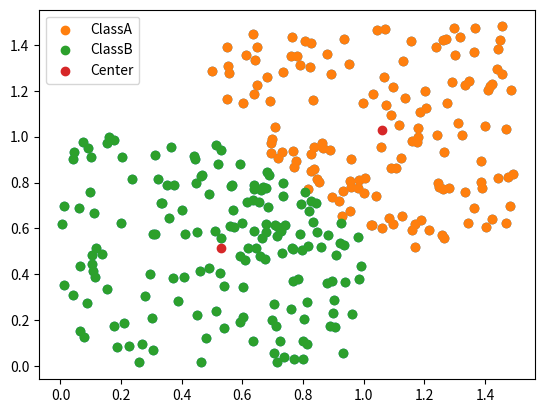

Reproduce this figure in Python.
# ******************************************************************************
# Course      : Python3.8マスター講座
# Chapter     : 15 科学技術計算ライブラリ
# Theme       : Scipyによるk-meansClassタリング
# Creat Date  : 2022/2/20
# Final Update:
# URL         : https://www.udemy.com/course/python-python/
# ******************************************************************************


# ＜概要＞
# - ScipyはNumpyをベースに作成されたライブラリで具体的なアルゴリズムが実装されている
# - ここではk-meansを確認する


# ＜目次＞
# 0 準備
# 1 k-meansの適用
# 2 可視化


# 0 準備 ----------------------------------------------------------

# ライブラリ
import matplotlib.pyplot as plt
from numpy import vstack, array
from numpy.random import rand
from scipy.cluster.vq import kmeans, vq


# データ生成
data = vstack((rand(150, 2), (rand(150, 2) + array([0.5, 0.5]))))
data[1:10, ]

# データ確認
plt.scatter(data[:,0], data[:,1])
plt.show()


# 1 k-meansの適用 -------------------------------------------------

# 2つに分類
# --- 2つに分類した際の重心と重心からの距離の平均値
centroids, distortion = kmeans(data, 2)
print(centroids)
print(distortion)

# Classに分類
codes, distances = vq(data, centroids)
print(codes)


# 2 可視化 --------------------------------------------------------

# codesが0のものを散布図に表示
plt.scatter(data[(codes == 0), 0], data[(codes == 0), 1], label='ClassA')

# codesが1のものを散布図に表示
plt.scatter(data[(codes == 1), 0], data[(codes == 1), 1], label='ClassB')
plt.scatter(centroids[:, 0], centroids[:, 1], label='Center')
plt.legend()

new_values = rand(10, 2) + array([0.25, 0.25])
new_codes, _ = vq(new_values, centroids)
for i, code in enumerate(new_codes):
    class_value = 'ClassA' if code == 0 else 'ClassB'
    print('x: ' + str(new_values[i][0]) + ' y: ' + str(new_values[i][1])
          + ' : ' + class_value)

plt.show()
